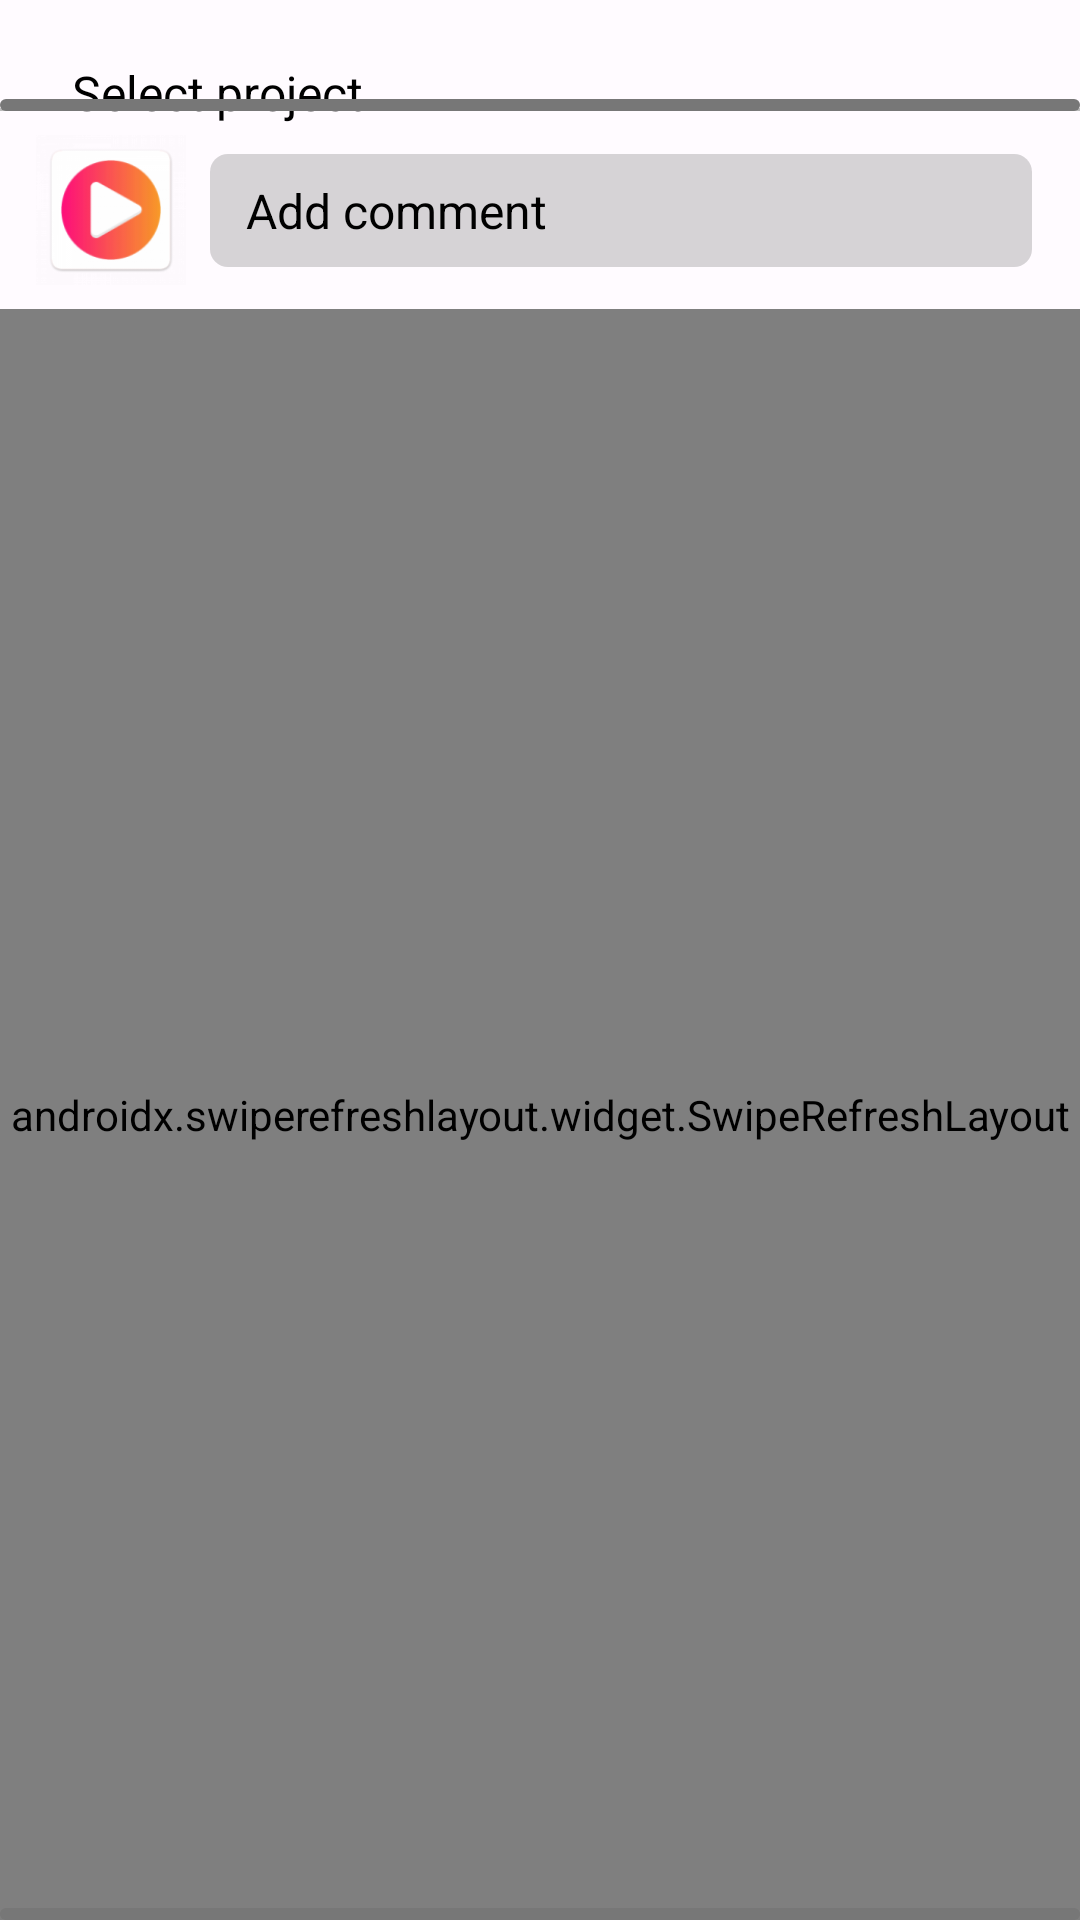

Layout XML and referenced resources for this Android screen:
<!-- AndroidManifest.xml: application theme AppTheme -->
<!-- res/layout/bottom_sheet_fragment_list.xml -->
<?xml version="1.0" encoding="utf-8"?>
<androidx.coordinatorlayout.widget.CoordinatorLayout
    xmlns:android="http://schemas.android.com/apk/res/android"
    xmlns:app="http://schemas.android.com/apk/res-auto"
    app:layout_constraintBottom_toBottomOf="parent"
    app:layout_constraintEnd_toEndOf="parent"
    app:layout_constraintStart_toStartOf="parent"
    app:layout_constraintTop_toTopOf="parent"
    android:id="@+id/bottom_sheet_layout"
    android:layout_width="match_parent"
    android:layout_height="match_parent">

    <androidx.constraintlayout.widget.ConstraintLayout
        android:id="@+id/bottom_sheet"
        android:layout_width="match_parent"
        android:layout_height="match_parent"
        android:layout_margin="0dip"
        android:padding="0dip">
        <TextView
            android:id="@+id/header"
            android:layout_width="0dip"
            android:layout_height="wrap_content"
            android:layout_marginStart="24dip"
            android:layout_marginTop="20dp"
            android:layout_marginEnd="15dip"
            android:layout_marginBottom="10dip"
            android:padding="0dip"
            android:text="@string/bottom_sheet_dialog_header_select_project"
            android:textColor="@color/black"
            android:textSize="16sp"
            android:textStyle="normal"
            app:layout_constraintStart_toStartOf="parent"
            app:layout_constraintEnd_toStartOf="@id/icon_clear_down"
            app:layout_constraintTop_toTopOf="parent" />

        <ImageButton
            android:id="@+id/icon_clear_down"
            android:layout_width="0dip"
            android:layout_height="wrap_content"
            android:layout_marginStart="10dip"
            android:layout_marginTop="20dip"
            android:layout_marginEnd="20dip"
            android:layout_marginBottom="6dip"
            android:layout_weight="1"
            android:background="@color/transparent"
            android:src="@mipmap/outline_clear_black_24"
            app:layout_constraintEnd_toEndOf="parent"
            app:layout_constraintTop_toTopOf="parent" />


        <com.google.android.material.divider.MaterialDivider
            android:id="@+id/divider"
            android:layout_width="match_parent"
            android:layout_height="wrap_content"
            android:layout_marginTop="16dip"
            app:dividerColor="@color/grey_light"
            app:layout_constraintStart_toStartOf="parent"
            app:layout_constraintEnd_toEndOf="parent"
            app:layout_constraintTop_toBottomOf="@+id/icon_clear_down" />

        <ImageView
            android:id="@+id/userIcon"
            android:layout_width="50dp"
            android:layout_height="50dp"
            android:layout_marginBottom="12dp"
            android:layout_marginTop="8dp"
            android:layout_marginStart="12dp"
            android:layout_marginEnd="4dp"
            app:srcCompat="@mipmap/ic_launcher"
            app:layout_constraintStart_toStartOf="parent"
            app:layout_constraintTop_toBottomOf="@id/divider"
            android:scaleType="fitCenter"
            android:contentDescription="@string/content_channel_icon" />

        <TextView
            android:id="@+id/addCommentTextLabel"
            android:layout_width="0dip"
            android:layout_height="wrap_content"
            android:layout_marginBottom="12dp"
            android:layout_marginTop="12dp"
            android:layout_marginStart="8dp"
            android:layout_marginEnd="16dp"
            android:paddingTop="8dip"
            android:paddingBottom="8dip"
            android:paddingStart="12dip"
            android:paddingEnd="12dip"
            app:layout_constraintBottom_toBottomOf="@id/userIcon"
            app:layout_constraintEnd_toEndOf="parent"
            app:layout_constraintStart_toEndOf="@id/userIcon"
            app:layout_constraintTop_toTopOf="@id/userIcon"
            android:background="@drawable/rounded_edges_light"
            android:gravity="left"
            android:textSize="16sp"
            android:textColor="@color/black"
            android:text="@string/comments_add_comment_title" />

        <androidx.swiperefreshlayout.widget.SwipeRefreshLayout
            app:layout_constraintStart_toStartOf="parent"
            app:layout_constraintEnd_toEndOf="parent"
            app:layout_constraintTop_toBottomOf="@+id/userIcon"
            app:layout_constraintBottom_toBottomOf="parent"
            android:layout_marginTop="8dip"
            android:id="@+id/swipeRefreshLayout"
            android:layout_width="match_parent"
            android:layout_height="0dip">

            <androidx.recyclerview.widget.RecyclerView
                android:id="@+id/recyclerView"
                android:layout_width="match_parent"
                android:layout_height="match_parent"
                android:layout_marginTop="0dip"
                android:paddingTop="0dp"
                android:paddingBottom="0dp"
                android:paddingStart="8dip"
                android:paddingEnd="8dip"
                app:layout_constraintBottom_toBottomOf="parent"
                app:layout_constraintEnd_toEndOf="parent"
                app:layout_constraintStart_toStartOf="parent"
                app:layout_constraintTop_toTopOf="parent" />
        </androidx.swiperefreshlayout.widget.SwipeRefreshLayout>

        <TextView
            android:id="@+id/empty_view"
            android:layout_width="match_parent"
            android:layout_height="match_parent"
            app:layout_constraintBottom_toBottomOf="parent"
            app:layout_constraintEnd_toEndOf="parent"
            app:layout_constraintStart_toStartOf="parent"
            app:layout_constraintTop_toBottomOf="@+id/userIcon"
            android:gravity="center"
            android:visibility="gone"
            android:textSize="18sp"
            android:textColor="@color/grey"
            android:text="@string/datset_is_empty" />

        <com.google.android.material.progressindicator.LinearProgressIndicator
            android:id="@+id/prepend_progress"
            android:layout_width="match_parent"
            android:layout_height="wrap_content"
            android:indeterminate="true"
            app:indicatorColor="@color/green_success"
            app:trackColor="@color/grey"
            app:layout_constraintEnd_toEndOf="parent"
            app:layout_constraintStart_toStartOf="parent"
            app:layout_constraintBottom_toBottomOf="@id/divider" />

        <com.google.android.material.progressindicator.LinearProgressIndicator
            android:id="@+id/append_progress"
            android:layout_width="match_parent"
            android:layout_height="wrap_content"
            android:indeterminate="true"
            app:indicatorColor="@color/green_success"
            app:trackColor="@color/grey"
            app:layout_constraintBottom_toBottomOf="parent"
            app:layout_constraintEnd_toEndOf="parent"
            app:layout_constraintStart_toStartOf="parent" />

        <ProgressBar
            android:id="@+id/loading"
            android:visibility="gone"
            android:layout_width="wrap_content"
            android:layout_height="wrap_content"
            android:indeterminate="true"
            app:layout_constraintBottom_toBottomOf="parent"
            app:layout_constraintTop_toTopOf="parent"
            app:layout_constraintEnd_toEndOf="parent"
            app:layout_constraintStart_toStartOf="parent" />

    </androidx.constraintlayout.widget.ConstraintLayout>
</androidx.coordinatorlayout.widget.CoordinatorLayout>
<!-- resources referenced by this layout -->
<resources>
  <color name="black">#000000</color>
  <color name="green_success">#54B435</color>
  <color name="grey">#777777</color>
  <color name="grey_light">#BBBBBB</color>
  <color name="transparent">#00000000</color>
  <!-- drawable rounded_edges_light (drawable) -->
  <?xml version="1.0" encoding="UTF-8"?>
  <shape xmlns:android="http://schemas.android.com/apk/res/android">
  	<solid android:color="#33333333"/>
  	<corners android:radius="6dip"/>
  	<padding android:left="0dp" android:top="0dp" android:right="0dp" android:bottom="0dp" /> 
  </shape>
  <string name="bottom_sheet_dialog_header_select_project">Select project</string>
  <string name="comments_add_comment_title">Add comment</string>
  <string name="content_channel_icon">Channel Icon</string>
  <string name="datset_is_empty">Unfortunately there is nothing</string>
  <color name="md_theme_light_primary">#BC004F</color>
  <color name="md_theme_light_onPrimary">#FFFFFF</color>
  <color name="md_theme_light_primaryContainer">#FFD9DE</color>
  <color name="md_theme_light_onPrimaryContainer">#3F0016</color>
  <color name="md_theme_light_secondary">#75565B</color>
  <color name="md_theme_light_onSecondary">#FFFFFF</color>
  <color name="md_theme_light_secondaryContainer">#FFD9DE</color>
  <color name="md_theme_light_onSecondaryContainer">#2B1519</color>
  <color name="md_theme_light_tertiary">#7A5832</color>
  <color name="md_theme_light_onTertiary">#FFFFFF</color>
  <color name="md_theme_light_tertiaryContainer">#FFDCBB</color>
  <color name="md_theme_light_onTertiaryContainer">#2C1700</color>
  <color name="md_theme_light_error">#BA1A1A</color>
  <color name="md_theme_light_errorContainer">#FFDAD6</color>
  <color name="md_theme_light_onError">#FFFFFF</color>
  <color name="md_theme_light_onErrorContainer">#410002</color>
  <color name="md_theme_light_background">#FFFBFF</color>
  <color name="md_theme_light_onBackground">#201A1B</color>
  <color name="md_theme_light_surface">#FFFBFF</color>
  <color name="md_theme_light_onSurface">#201A1B</color>
  <color name="md_theme_light_surfaceVariant">#F3DDE0</color>
  <color name="md_theme_light_onSurfaceVariant">#524345</color>
  <color name="md_theme_light_outline">#847375</color>
  <color name="md_theme_light_inverseOnSurface">#FAEEEE</color>
  <color name="md_theme_light_inverseSurface">#362F2F</color>
  <color name="md_theme_light_inversePrimary">#FFB2BF</color>
  <style name="Widget.App.CardView" parent="Widget.Material3.CardView.Filled">
          <item name="materialThemeOverlay">@style/ThemeOverlay.App.Card</item>
      </style>
  <style name="ThemeOverlay.App.BottomSheetDialog" parent="ThemeOverlay.Material3.BottomSheetDialog">
          <item name="android:navigationBarColor" tools:ignore="NewApi">@android:color/transparent</item>
      </style>
  <style name="SettingsPopupMenu" parent="Widget.Material3.PopupMenu">
          <item name="android:textColor">@color/md_theme_light_onSurface</item>
          <item name="android:itemBackground">@color/transparent</item>
          <item name="android:popupBackground">@drawable/popup_menu_background_rounded</item>
      </style>
  <!-- drawable popup_menu_background_rounded (drawable) -->
  <?xml version="1.0" encoding="UTF-8"?>
  <shape xmlns:android="http://schemas.android.com/apk/res/android">
      <solid android:color="?attr/colorSurface"/>
      <corners
          android:radius="10dp"/>
      <padding
          android:bottom="8dp"
          android:top="8dp"/>
  </shape>
  <style name="ThemeOverlay.App.Card" parent="">
          <item name="colorSecondary">@color/shrine_card_100</item>
          <item name="colorSurface">@color/shrine_card_100</item>
          <item name="colorSurfaceVariant">@color/shrine_card_100</item>
      </style>
  <color name="shrine_card_100">#eBecef</color>
</resources>
